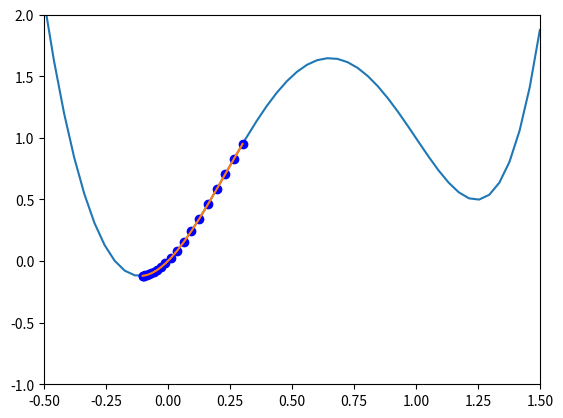

Write the Python code that produced this figure.
#本代码能实现：绘制函数，随机开始梯度下降并在图中表示其路径。
#for me:matplotlib面向对象创建、点与点之间的连线,随机数生成 3个知识点
#摆了的：动态路径
import matplotlib.pyplot as plt
import numpy as np
x=np.linspace(-0.5,1.5)
y= 2*x**5 + x**4 - 11*x**3 + 7*x**2 + 2*x

'''
plt.xlim(-0.5,1.5)
plt.ylim(-1,2)
plt.xlabel('x')
plt.ylabel('y')
plt.plot(x,y)
plt.show()
'''

fig , ax = plt.subplots()
ax.set_xlim(-0.5,1.5)
ax.set_ylim(-1,2)
ax.plot(x,y)



x1=np.random.uniform(-0.5,1.5)
sxp=[x1]
rate=0.01
def fun(x):
    return 2*x**5 + x**4 - 11*x**3 + 7*x**2 + 2*x
def dao(x):
    return 10*x**4 + 4*x**3 - 33*x**2 + 14*x + 2

omg=[fun(x1)]
def gradient():
    x=sxp[-1]
    if x<-0.5 or x>1.5:
         return 0
    sxp.append(x-rate*dao(x))
    omg.append( fun(sxp[-1]) )
    
    if abs(omg[-1] - omg[-2] )>=0.001 :
           gradient();
gradient()
'''
point = ax.plot([], [], 'bo', markersize=12)[0]
trail = ax.plot([], [], 'b--', alpha=0.5)[0]  # 轨迹线
point.set_data(x_path[frame], y_path[frame])
trail.set_data(x_path[:frame+1], y_path[:frame+1])
animation = FuncAnimation(fig, update, frames=len(x_path),
                          init_func=init, blit=True, interval=30)
plt.show()
'''
xpoint=np.array(sxp)
ypoint=np.array(omg)
print(xpoint)

plt.plot(xpoint,ypoint,'bo')
plt.plot(xpoint,ypoint)
plt.show()
print("fine")